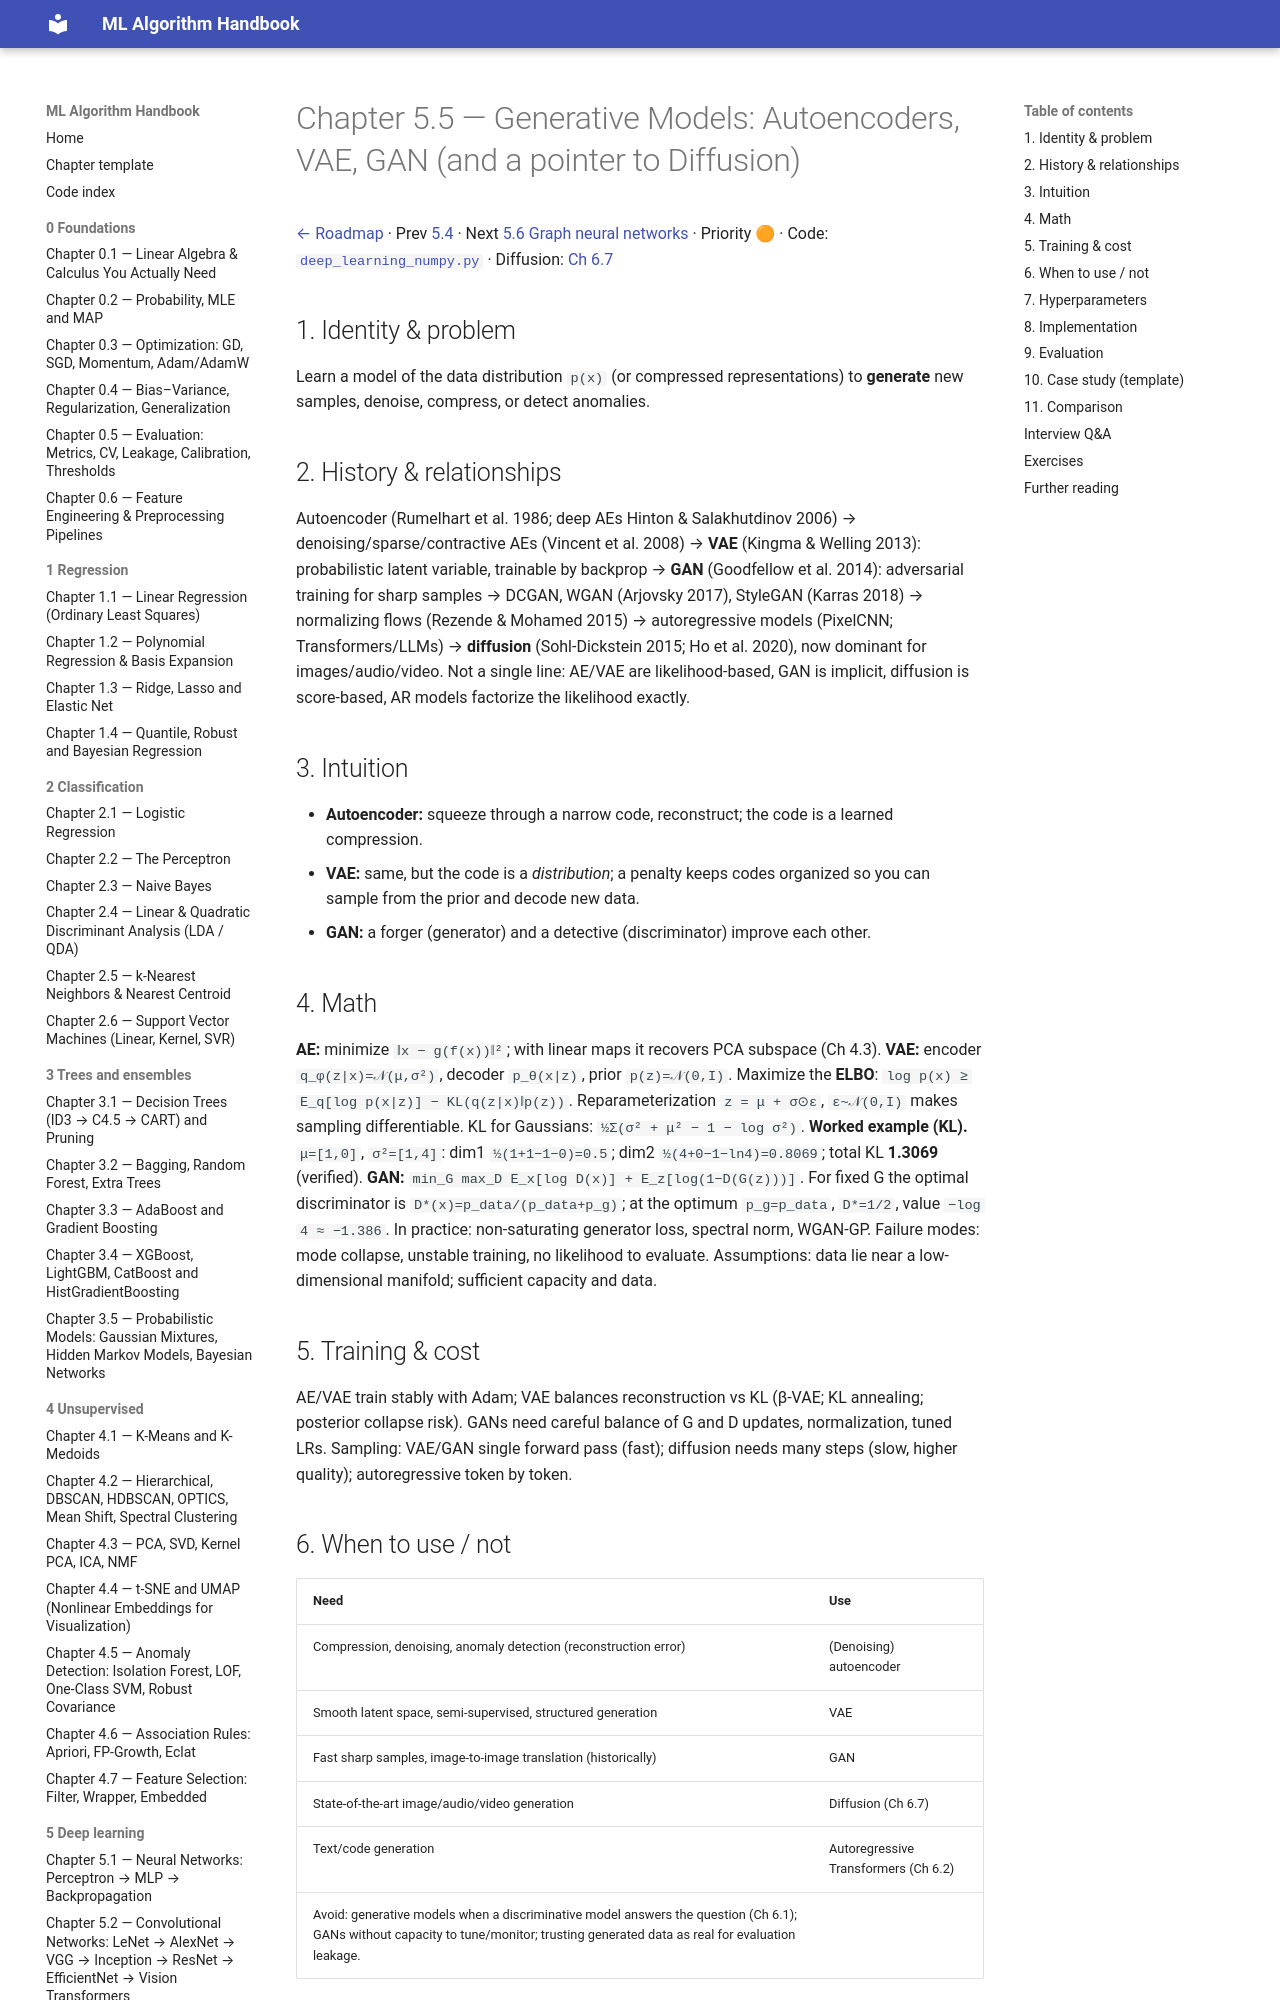

repository: Fuzzy-programmer/ml-algorithm-handbook · page: 05-deep-learning/05-generative-ae-vae-gan/index.html · generator: mkdocs

# Chapter 5.5 — Generative Models: Autoencoders, VAE, GAN (and a pointer to Diffusion)

[← Roadmap](../README.md) · Prev [5.4](04-attention-transformers.md) · Next [5.6 Graph neural networks](06-gnn.md) · Priority 🟠 · Code: [`deep_learning_numpy.py`](../code/deep_learning_numpy.py) · Diffusion: [Ch 6.7](../10-genai-and-llms/README.md)

## 1. Identity & problem
Learn a model of the data distribution `p(x)` (or compressed representations) to **generate** new samples, denoise, compress, or detect anomalies.

## 2. History & relationships
Autoencoder (Rumelhart et al. 1986; deep AEs Hinton & Salakhutdinov 2006) → denoising/sparse/contractive AEs (Vincent et al. 2008) → **VAE** (Kingma & Welling 2013): probabilistic latent variable, trainable by backprop → **GAN** (Goodfellow et al. 2014): adversarial training for sharp samples → DCGAN, WGAN (Arjovsky 2017), StyleGAN (Karras 2018) → normalizing flows (Rezende & Mohamed 2015) → autoregressive models (PixelCNN; Transformers/LLMs) → **diffusion** (Sohl-Dickstein 2015; Ho et al. 2020), now dominant for images/audio/video. Not a single line: AE/VAE are likelihood-based, GAN is implicit, diffusion is score-based, AR models factorize the likelihood exactly.

## 3. Intuition
- **Autoencoder:** squeeze through a narrow code, reconstruct; the code is a learned compression.
- **VAE:** same, but the code is a *distribution*; a penalty keeps codes organized so you can sample from the prior and decode new data.
- **GAN:** a forger (generator) and a detective (discriminator) improve each other.

## 4. Math
**AE:** minimize `‖x − g(f(x))‖²`; with linear maps it recovers PCA subspace (Ch 4.3).
**VAE:** encoder `q_φ(z|x)=𝒩(μ,σ²)`, decoder `p_θ(x|z)`, prior `p(z)=𝒩(0,I)`. Maximize the **ELBO**: `log p(x) ≥ E_q[log p(x|z)] − KL(q(z|x)‖p(z))`. Reparameterization `z = μ + σ⊙ε`, `ε~𝒩(0,I)` makes sampling differentiable. KL for Gaussians: `½Σ(σ² + μ² − 1 − log σ²)`.
**Worked example (KL).** `μ=[1,0]`, `σ²=[1,4]`: dim1 `½(1+1−1−0)=0.5`; dim2 `½(4+0−1−ln4)=0.8069`; total KL **1.3069** (verified).
**GAN:** `min_G max_D E_x[log D(x)] + E_z[log(1−D(G(z)))]`. For fixed G the optimal discriminator is `D*(x)=p_data/(p_data+p_g)`; at the optimum `p_g=p_data`, `D*=1/2`, value `−log 4 ≈ −1.386`. In practice: non-saturating generator loss, spectral norm, WGAN-GP. Failure modes: mode collapse, unstable training, no likelihood to evaluate.
Assumptions: data lie near a low-dimensional manifold; sufficient capacity and data.

## 5. Training & cost
AE/VAE train stably with Adam; VAE balances reconstruction vs KL (β-VAE; KL annealing; posterior collapse risk). GANs need careful balance of G and D updates, normalization, tuned LRs. Sampling: VAE/GAN single forward pass (fast); diffusion needs many steps (slow, higher quality); autoregressive token by token.
